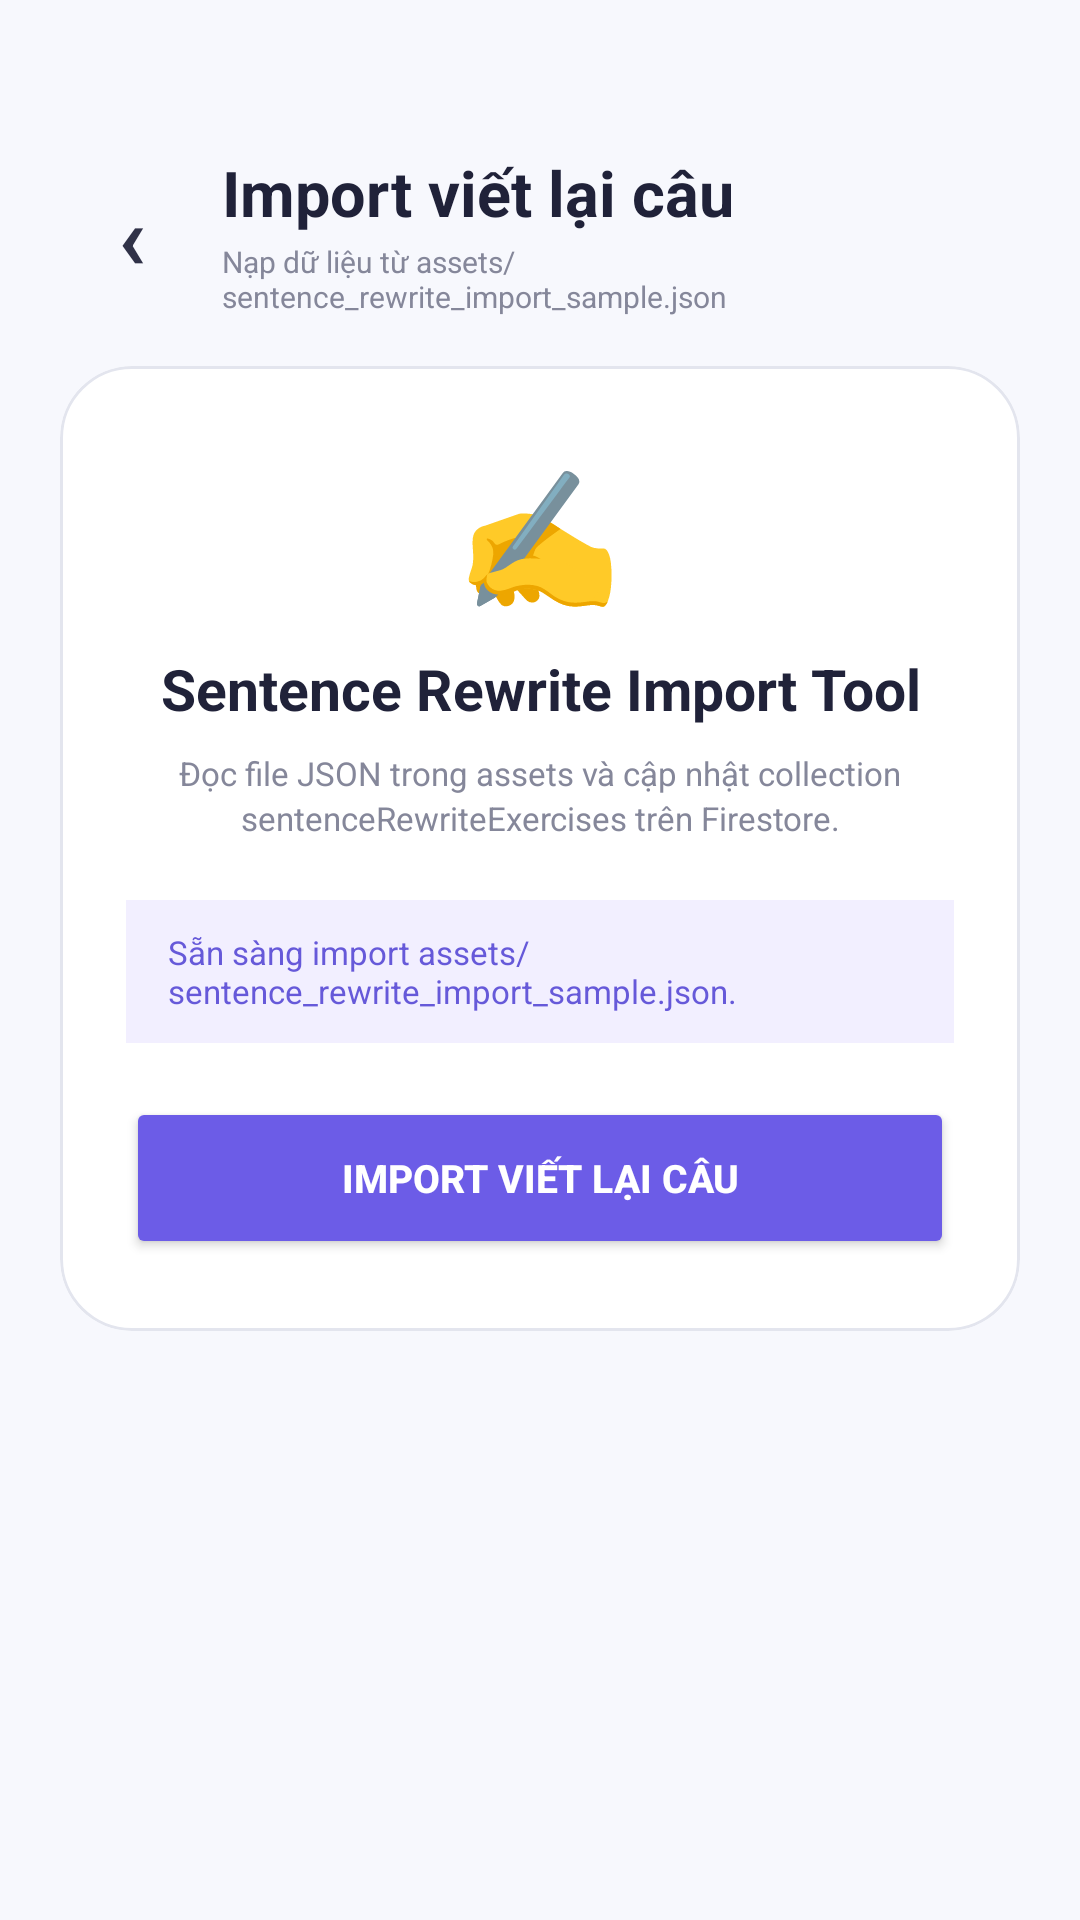

Reconstruct the res/layout file that produces this screen, plus the resources it refers to.
<!-- AndroidManifest.xml: application theme Theme.EnglishAI -->
<!-- res/layout/activity_sentence_rewrite_import.xml -->
<?xml version="1.0" encoding="utf-8"?>
<ScrollView
    xmlns:android="http://schemas.android.com/apk/res/android"
    xmlns:app="http://schemas.android.com/apk/res-auto"
    android:layout_width="match_parent"
    android:layout_height="match_parent"
    android:background="#F7F8FD"
    android:fillViewport="true"
    android:clipToPadding="false">

    <LinearLayout
        android:layout_width="match_parent"
        android:layout_height="wrap_content"
        android:orientation="vertical"
        android:paddingStart="20dp"
        android:paddingTop="50dp"
        android:paddingEnd="20dp"
        android:paddingBottom="24dp">

        
        <LinearLayout
            android:layout_width="match_parent"
            android:layout_height="56dp"
            android:gravity="center_vertical"
            android:orientation="horizontal">

            
            <FrameLayout
                android:id="@+id/btnBack"
                android:layout_width="48dp"
                android:layout_height="48dp"
                android:clickable="true"
                android:focusable="true"
                android:foreground="?attr/selectableItemBackgroundBorderless">

                <TextView
                    android:layout_width="match_parent"
                    android:layout_height="match_parent"
                    android:gravity="center"
                    android:text="‹"
                    android:textColor="#303248"
                    android:textSize="30sp"
                    android:textStyle="bold" />

            </FrameLayout>

            
            <LinearLayout
                android:layout_width="0dp"
                android:layout_height="wrap_content"
                android:layout_marginStart="6dp"
                android:layout_weight="1"
                android:orientation="vertical">

                <TextView
                    android:layout_width="wrap_content"
                    android:layout_height="wrap_content"
                    android:text="Import viết lại câu"
                    android:textColor="#202239"
                    android:textSize="21sp"
                    android:textStyle="bold" />

                <TextView
                    android:layout_width="wrap_content"
                    android:layout_height="wrap_content"
                    android:layout_marginTop="2dp"
                    android:text="Nạp dữ liệu từ assets/sentence_rewrite_import_sample.json"
                    android:textColor="#85879A"
                    android:textSize="10sp" />

            </LinearLayout>

        </LinearLayout>


        
        <com.google.android.material.card.MaterialCardView
            android:layout_width="match_parent"
            android:layout_height="wrap_content"
            android:layout_marginTop="16dp"
            app:cardBackgroundColor="#FFFFFF"
            app:cardCornerRadius="24dp"
            app:cardElevation="0dp"
            app:strokeColor="#E3E5EE"
            app:strokeWidth="1dp">

            <LinearLayout
                android:layout_width="match_parent"
                android:layout_height="wrap_content"
                android:gravity="center_horizontal"
                android:orientation="vertical"
                android:paddingStart="22dp"
                android:paddingTop="26dp"
                android:paddingEnd="22dp"
                android:paddingBottom="24dp">

                
                <TextView
                    android:layout_width="wrap_content"
                    android:layout_height="wrap_content"
                    android:text="✍️"
                    android:textSize="44sp" />

                
                <TextView
                    android:layout_width="wrap_content"
                    android:layout_height="wrap_content"
                    android:layout_marginTop="10dp"
                    android:gravity="center"
                    android:text="Sentence Rewrite Import Tool"
                    android:textColor="#202239"
                    android:textSize="19sp"
                    android:textStyle="bold" />

                
                <TextView
                    android:layout_width="match_parent"
                    android:layout_height="wrap_content"
                    android:layout_marginTop="8dp"
                    android:gravity="center"
                    android:lineSpacingExtra="2dp"
                    android:text="Đọc file JSON trong assets và cập nhật collection sentenceRewriteExercises trên Firestore."
                    android:textColor="#85879A"
                    android:textSize="11sp" />

                
                <TextView
                    android:id="@+id/tvImportStatus"
                    android:layout_width="match_parent"
                    android:layout_height="wrap_content"
                    android:layout_marginTop="20dp"
                    android:background="#F2EFFF"
                    android:gravity="center_vertical"
                    android:minHeight="46dp"
                    android:paddingStart="14dp"
                    android:paddingTop="10dp"
                    android:paddingEnd="14dp"
                    android:paddingBottom="10dp"
                    android:text="Sẵn sàng import assets/sentence_rewrite_import_sample.json."
                    android:textColor="#6659D9"
                    android:textSize="11sp" />

                
                <androidx.appcompat.widget.AppCompatButton
                    android:id="@+id/btnImportSentenceRewrite"
                    android:layout_width="match_parent"
                    android:layout_height="54dp"
                    android:layout_marginTop="18dp"
                    android:backgroundTint="#6C5CE7"
                    android:text="IMPORT VIẾT LẠI CÂU"
                    android:textColor="#FFFFFF"
                    android:textSize="13sp"
                    android:textStyle="bold" />

            </LinearLayout>

        </com.google.android.material.card.MaterialCardView>

    </LinearLayout>

</ScrollView>
<!-- resources referenced by this layout -->
<resources>
  <style name="Theme.EnglishAI" parent="Base.Theme.EnglishAI" />
  <style name="Base.Theme.EnglishAI" parent="Theme.Material3.DayNight.NoActionBar">
          
          
      </style>
</resources>
